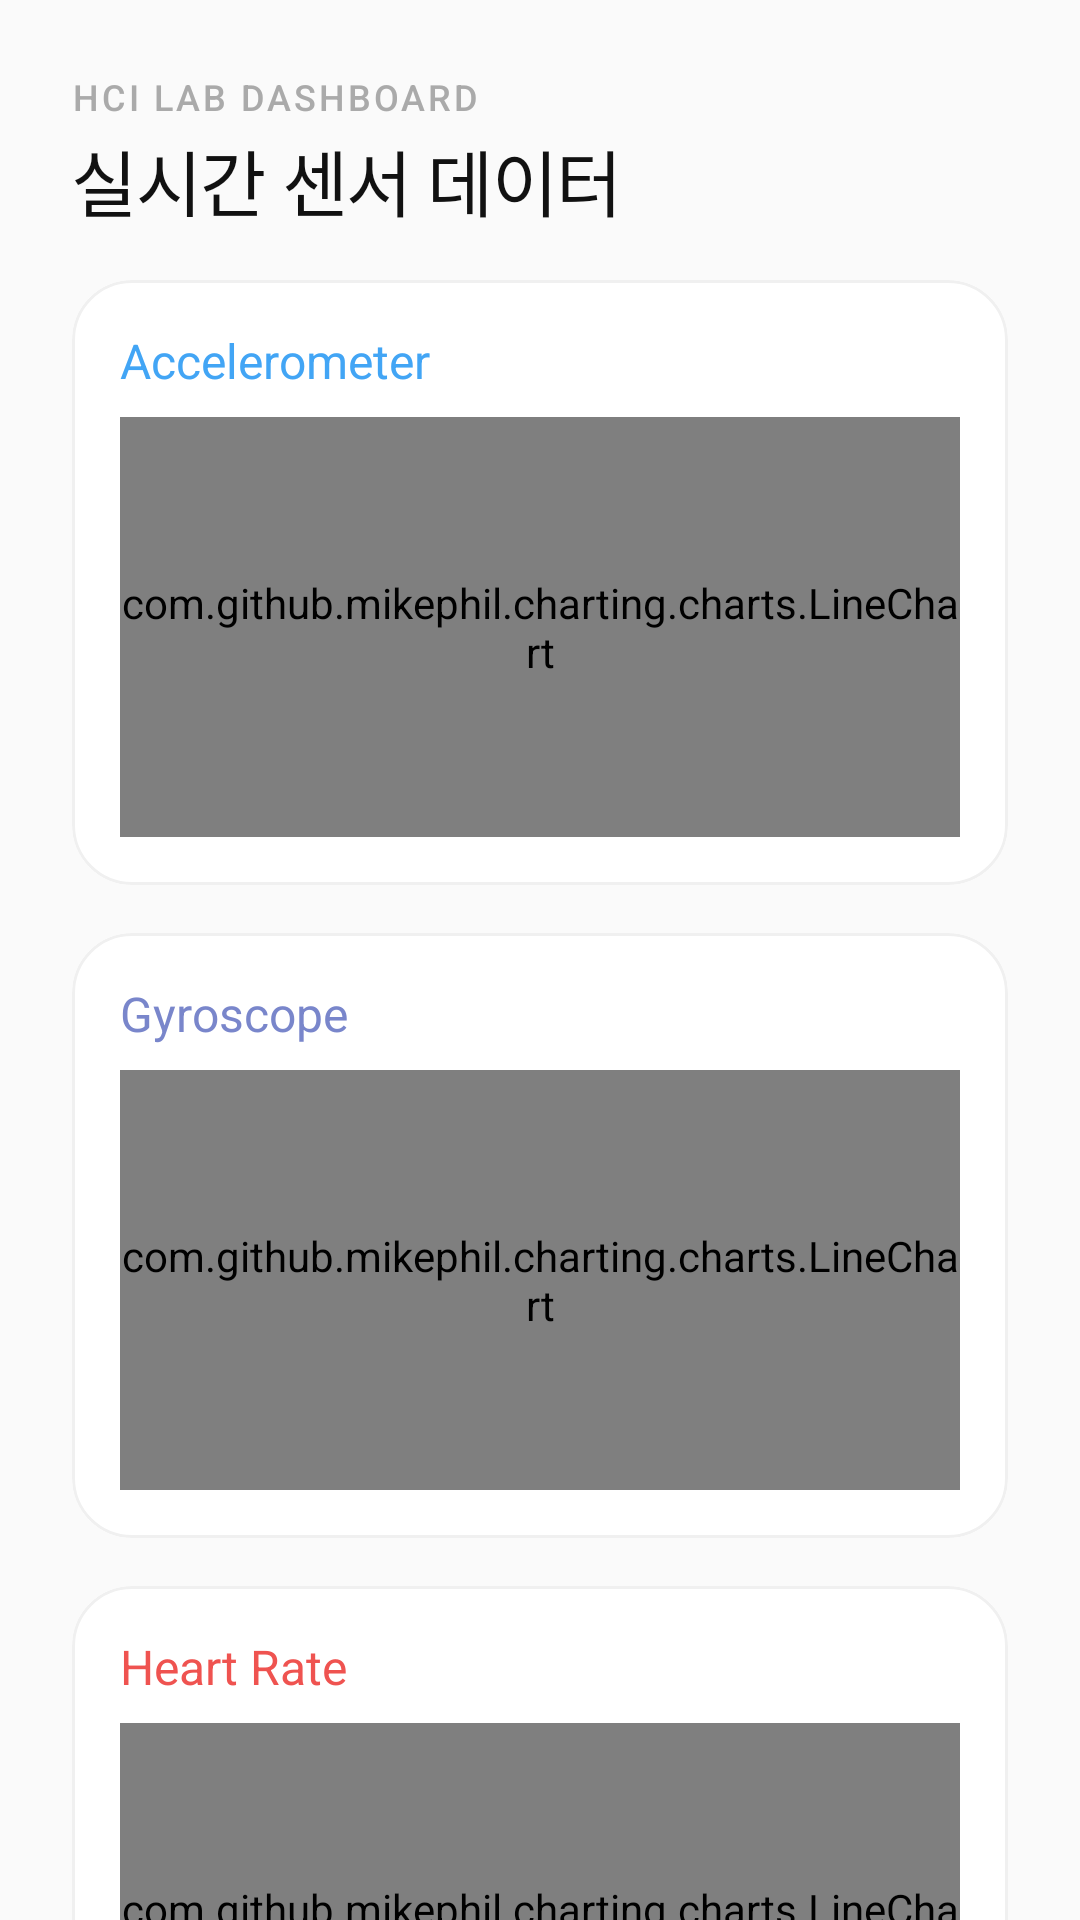

Produce the Android XML layout that renders to this screen, including the resource entries it uses.
<!-- AndroidManifest.xml: application theme Theme.user_mobile -->
<!-- res/layout/activity_chart.xml -->
<?xml version="1.0" encoding="utf-8"?>
<androidx.constraintlayout.widget.ConstraintLayout xmlns:android="http://schemas.android.com/apk/res/android"
    xmlns:app="http://schemas.android.com/apk/res-auto"
    xmlns:tools="http://schemas.android.com/tools"
    android:layout_width="match_parent"
    android:layout_height="match_parent"
    android:background="@color/bg_primary">

    <LinearLayout
        android:id="@+id/headerLayout"
        android:layout_width="match_parent"
        android:layout_height="wrap_content"
        android:orientation="vertical"
        android:paddingHorizontal="24dp"
        android:paddingTop="24dp"
        android:paddingBottom="16dp"
        app:layout_constraintTop_toTopOf="parent">

        <TextView
            android:layout_width="wrap_content"
            android:layout_height="wrap_content"
            android:text="HCI LAB DASHBOARD"
            android:textColor="@color/text_tertiary"
            android:textSize="12sp"
            android:fontFamily="sans-serif-medium"
            android:letterSpacing="0.08"
            android:layout_marginBottom="2dp"/>

        <TextView
            android:layout_width="wrap_content"
            android:layout_height="wrap_content"
            android:text="실시간 센서 데이터"
            android:textColor="@color/text_primary"
            android:textSize="24sp"
            android:fontFamily="sans-serif-bold"
            android:letterSpacing="-0.02" />
    </LinearLayout>

    <ScrollView
        android:layout_width="match_parent"
        android:layout_height="0dp"
        android:clipToPadding="false"
        android:paddingBottom="24dp"
        android:scrollbars="none"
        app:layout_constraintTop_toBottomOf="@id/headerLayout"
        app:layout_constraintBottom_toBottomOf="parent">

        <LinearLayout
            android:layout_width="match_parent"
            android:layout_height="wrap_content"
            android:orientation="vertical"
            android:paddingHorizontal="24dp">

            <com.google.android.material.card.MaterialCardView
                android:layout_width="match_parent"
                android:layout_height="wrap_content"
                android:layout_marginBottom="16dp"
                app:cardBackgroundColor="@color/bg_card"
                app:cardCornerRadius="20dp"
                app:cardElevation="0dp"
                app:strokeWidth="1dp"
                app:strokeColor="@color/border_light">

                <LinearLayout
                    android:layout_width="match_parent"
                    android:layout_height="wrap_content"
                    android:orientation="vertical"
                    android:padding="16dp">

                    <TextView
                        android:layout_width="wrap_content"
                        android:layout_height="wrap_content"
                        android:text="Accelerometer"
                        android:textColor="@color/spo2"
                        android:textSize="16sp"
                        android:fontFamily="sans-serif-bold"
                        android:layout_marginBottom="8dp"/>

                    <com.github.mikephil.charting.charts.LineChart
                        android:id="@+id/chart_accelerometer"
                        android:layout_width="match_parent"
                        android:layout_height="140dp" />
                </LinearLayout>
            </com.google.android.material.card.MaterialCardView>

            <com.google.android.material.card.MaterialCardView
                android:layout_width="match_parent"
                android:layout_height="wrap_content"
                android:layout_marginBottom="16dp"
                app:cardBackgroundColor="@color/bg_card"
                app:cardCornerRadius="20dp"
                app:cardElevation="0dp"
                app:strokeWidth="1dp"
                app:strokeColor="@color/border_light">

                <LinearLayout
                    android:layout_width="match_parent"
                    android:layout_height="wrap_content"
                    android:orientation="vertical"
                    android:padding="16dp">

                    <TextView
                        android:layout_width="wrap_content"
                        android:layout_height="wrap_content"
                        android:text="Gyroscope"
                        android:textColor="@color/sleep"
                        android:textSize="16sp"
                        android:fontFamily="sans-serif-bold"
                        android:layout_marginBottom="8dp"/>

                    <com.github.mikephil.charting.charts.LineChart
                        android:id="@+id/chart_gyroscope"
                        android:layout_width="match_parent"
                        android:layout_height="140dp" />
                </LinearLayout>
            </com.google.android.material.card.MaterialCardView>

            <com.google.android.material.card.MaterialCardView
                android:layout_width="match_parent"
                android:layout_height="wrap_content"
                android:layout_marginBottom="16dp"
                app:cardBackgroundColor="@color/bg_card"
                app:cardCornerRadius="20dp"
                app:cardElevation="0dp"
                app:strokeWidth="1dp"
                app:strokeColor="@color/border_light">

                <LinearLayout
                    android:layout_width="match_parent"
                    android:layout_height="wrap_content"
                    android:orientation="vertical"
                    android:padding="16dp">

                    <TextView
                        android:layout_width="wrap_content"
                        android:layout_height="wrap_content"
                        android:text="Heart Rate"
                        android:textColor="@color/heart_rate"
                        android:textSize="16sp"
                        android:fontFamily="sans-serif-bold"
                        android:layout_marginBottom="8dp"/>

                    <com.github.mikephil.charting.charts.LineChart
                        android:id="@+id/chart_heart"
                        android:layout_width="match_parent"
                        android:layout_height="140dp" />
                </LinearLayout>
            </com.google.android.material.card.MaterialCardView>

            <com.google.android.material.card.MaterialCardView
                android:layout_width="match_parent"
                android:layout_height="wrap_content"
                android:layout_marginBottom="16dp"
                app:cardBackgroundColor="@color/bg_card"
                app:cardCornerRadius="20dp"
                app:cardElevation="0dp"
                app:strokeWidth="1dp"
                app:strokeColor="@color/border_light">

                <LinearLayout
                    android:layout_width="match_parent"
                    android:layout_height="wrap_content"
                    android:orientation="vertical"
                    android:padding="16dp">

                    <TextView
                        android:layout_width="wrap_content"
                        android:layout_height="wrap_content"
                        android:text="Light Level"
                        android:textColor="@color/stress"
                        android:textSize="16sp"
                        android:fontFamily="sans-serif-bold"
                        android:layout_marginBottom="8dp"/>

                    <com.github.mikephil.charting.charts.LineChart
                        android:id="@+id/chart_light"
                        android:layout_width="match_parent"
                        android:layout_height="140dp" />
                </LinearLayout>
            </com.google.android.material.card.MaterialCardView>

            <com.google.android.material.card.MaterialCardView
                android:layout_width="match_parent"
                android:layout_height="wrap_content"
                android:layout_marginBottom="8dp"
                app:cardBackgroundColor="@color/bg_card"
                app:cardCornerRadius="20dp"
                app:cardElevation="0dp"
                app:strokeWidth="1dp"
                app:strokeColor="@color/border_light">

                <LinearLayout
                    android:layout_width="match_parent"
                    android:layout_height="wrap_content"
                    android:orientation="vertical"
                    android:padding="16dp">

                    <TextView
                        android:layout_width="wrap_content"
                        android:layout_height="wrap_content"
                        android:text="PPG Green"
                        android:textColor="@color/steps"
                        android:textSize="16sp"
                        android:fontFamily="sans-serif-bold"
                        android:layout_marginBottom="8dp"/>

                    <com.github.mikephil.charting.charts.LineChart
                        android:id="@+id/chart_ppg_green"
                        android:layout_width="match_parent"
                        android:layout_height="140dp" />
                </LinearLayout>
            </com.google.android.material.card.MaterialCardView>

            <com.google.android.material.card.MaterialCardView
                android:layout_width="match_parent"
                android:layout_height="wrap_content"
                android:layout_marginBottom="16dp"
                app:cardBackgroundColor="@color/bg_card"
                app:cardCornerRadius="20dp"
                app:cardElevation="0dp"
                app:strokeWidth="1dp"
                app:strokeColor="@color/border_light">

                <LinearLayout
                    android:layout_width="match_parent"
                    android:layout_height="wrap_content"
                    android:orientation="vertical"
                    android:padding="16dp">

                    <TextView
                        android:layout_width="wrap_content"
                        android:layout_height="wrap_content"
                        android:text="Gravity"
                        android:textColor="@color/status_info"
                        android:textSize="16sp"
                        android:fontFamily="sans-serif-bold"
                        android:layout_marginBottom="8dp"/>

                    <com.github.mikephil.charting.charts.LineChart
                        android:id="@+id/chart_gravity"
                        android:layout_width="match_parent"
                        android:layout_height="140dp" />
                </LinearLayout>
            </com.google.android.material.card.MaterialCardView>

        </LinearLayout>
    </ScrollView>

</androidx.constraintlayout.widget.ConstraintLayout>
<!-- resources referenced by this layout -->
<resources>
  <color name="bg_card">#FFFFFFFF</color>
  <color name="bg_primary">#FFFAFAFA</color>
  <color name="border_light">#FFF0F0F0</color>
  <color name="heart_rate">#FFEF5350</color>
  <color name="sleep">#FF7986CB</color>
  <color name="spo2">#FF42A5F5</color>
  <color name="status_info">#FF546E7A</color>
  <color name="steps">#FF66BB6A</color>
  <color name="stress">#FFFFA726</color>
  <color name="text_primary">#FF111111</color>
  <color name="text_tertiary">#FFAAAAAA</color>
  <style name="Theme.user_mobile" parent="Theme.MaterialComponents.DayNight.DarkActionBar">
          <item name="colorPrimary">@color/accent_primary</item>
          <item name="colorPrimaryVariant">@color/black</item>
          <item name="colorOnPrimary">@color/white</item>
  
          <item name="colorSecondary">@color/spo2</item>
          <item name="colorSecondaryVariant">@color/spo2_bg</item>
          <item name="colorOnSecondary">@color/white</item>
      </style>
  <color name="accent_primary">#FF111111</color>
  <color name="black">#FF000000</color>
  <color name="white">#FFFFFFFF</color>
  <color name="spo2_bg">#FFE3F2FD</color>
</resources>
